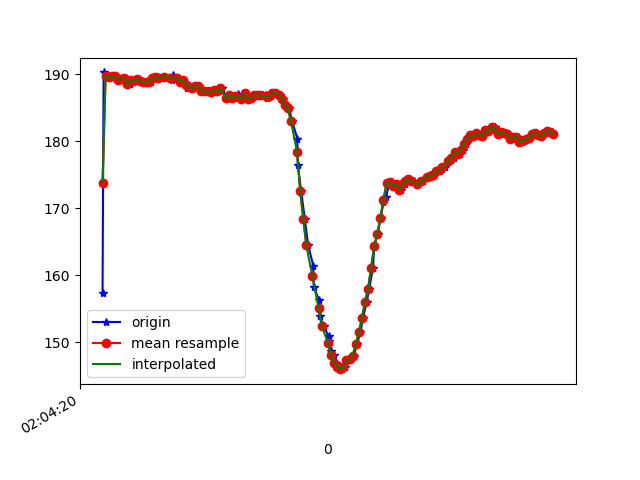

Values plotted in this chart, from the file beside it:
1617847460340, 543103960774001, 157.32422, -248.24219, -62.109375
1617847460347, 543103979697210, 190.2, -269, -77.64
1617847460367, 543103998864589, 189.7, -268.8, -76.76
1617847460385, 543104017848840, 189.6, -269.3, -77.73
1617847460404, 543104036894133, 189.6, -269.6, -76.76
1617847460423, 543104055847863, 189.7, -269.9, -76.95
1617847460446, 543104074862635, 189.2, -269.8, -77.05
1617847460466, 543104093968971, 189.3, -269.9, -77.44
1617847460482, 543104113044786, 189.5, -270.1, -78.32
1617847460518, 543104134135007, 188.5, -270, -77.83
1617847460533, 543104151867138, 189.1, -270.8, -78.42
1617847460556, 543104170820867, 189, -270.2, -77.05
1617847460578, 543104190354502, 189.3, -269.3, -76.66
1617847460580, 543104209582923, 189, -269.3, -76.95
1617847460617, 543104228719781, 188.8, -269.6, -77.34
1617847460620, 543104247948202, 188.9, -269.8, -77.64
1617847460651, 543104267085060, 188.9, -270.2, -77.05
1617847460668, 543104286252439, 189.4, -269.9, -77.44
1617847460695, 543104305602945, 189.5, -270.1, -77.73
1617847460698, 543104324709281, 189.6, -269.5, -77.15
1617847460714, 543104343876660, 189.5, -269.8, -76.76
1617847460741, 543104363105082, 189.6, -269.4, -77.83
1617847460792, 543104404949789, 189.1, -270.2, -77.64
1617847460794, 543104421309208, 189.8, -270.5, -78.52
1617847460832, 543104440507108, 189.5, -270.4, -78.42
1617847460857, 543104459705008, 188.9, -270.2, -77.64
1617847460862, 543104479360728, 189.1, -270.2, -77.34
1617847460883, 543104498253415, 188.7, -270.2, -78.71
1617847460890, 543104517451315, 188, -269.9, -77.15
1617847460904, 543104536527130, 188.1, -270.4, -77.34
1617847460923, 543104555480860, 187.9, -269.9, -78.03
1617847460942, 543104574526154, 188.3, -269.6, -77.83
1617847460963, 543104593571447, 188.3, -269.5, -78.03
1617847460981, 543104612555698, 187.4, -269.5, -77.44
1617847461002, 543104631631513, 187.5, -268.8, -77.64
1617847461018, 543104650646285, 187.3, -268.8, -77.34
1617847461038, 543104669691579, 187.4, -268, -76.95
1617847461056, 543104688767394, 187.3, -268.5, -77.34
1617847461075, 543104707812688, 187.6, -268.2, -77.73
1617847461094, 543104726827460, 187.4, -267.7, -77.83
1617847461113, 543104745903275, 187.9, -267.7, -78.71
1617847461143, 543104765223260, 186.4, -267.9, -78.71
1617847461163, 543104784360118, 186.9, -267.9, -78.12
1617847461185, 543104803649582, 186.4, -267.2, -78.32
1617847461213, 543104823122174, 186.4, -268, -77.73
1617847461217, 543104842442159, 187, -267.3, -78.91
1617847461243, 543104861487453, 186.2, -267, -77.73
1617847461262, 543104880960044, 187.1, -267, -78.03
1617847461282, 543104900371594, 186.3, -267.3, -77.34
1617847461300, 543104919752622, 186.4, -266.6, -78.03
1617847461330, 543104939164171, 186.8, -267.4, -77.73
1617847461332, 543104958239986, 186.9, -267.4, -78.52
1617847461359, 543104977468407, 186.8, -268.1, -78.12
1617847461377, 543104996879957, 186.8, -267.6, -78.52
1617847461402, 543105016230463, 186.9, -268.2, -78.32
1617847461406, 543105035275757, 186.4, -267, -78.03
1617847461432, 543105054473657, 186.7, -267.3, -77.83
1617847461445, 543105073702078, 187.2, -266.8, -78.52
1617847461467, 543105092930500, 187.2, -265.2, -78.52
1617847461488, 543105112128400, 186.9, -263.2, -77.83
1617847461509, 543105131295779, 186.3, -260.7, -78.32
... 92 more rows
